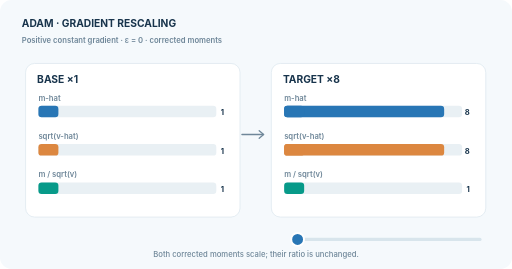
t = 0.00 s
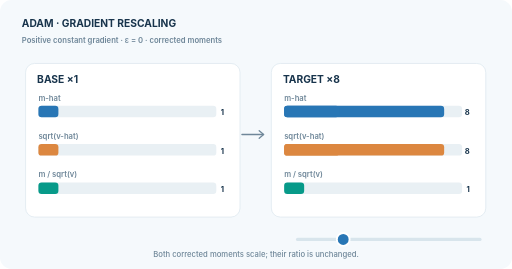
t = 1.50 s
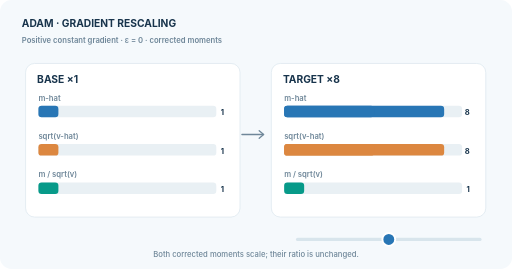
t = 3.00 s
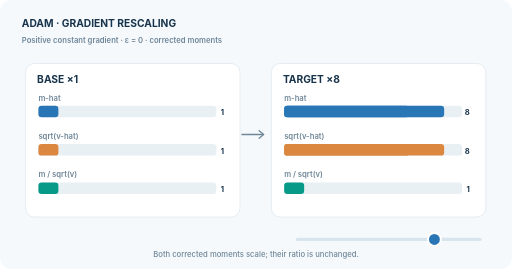
t = 4.50 s
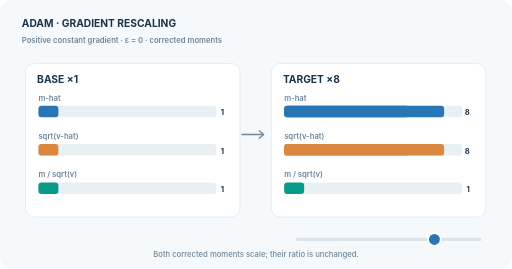
t = 7.00 s
t = 8.00 s: frame unchanged from t = 3.00 s, image omitted

The animated SVG that drew these frames (rendered in a browser with its animation timeline set to each time). Animation: 3 SMIL elements (animate=3); one cycle of 10.00 s, repeats indefinitely.

<svg xmlns="http://www.w3.org/2000/svg" width="800" height="420" viewBox="0 0 800 420" role="img" aria-labelledby="title desc"><title id="title">Adam positive gradient scale invariance</title><desc id="desc">An illustrative constant positive gradient history is uniformly scaled from one to eight. The bias-corrected momentum and root second moment both scale by eight, while the magnitude of their ratio stays one when epsilon equals zero. The animated bar interpolation is illustrative.</desc><style>text{font-family:Inter,Arial,sans-serif}@media(prefers-reduced-motion:reduce){.cursor{opacity:0!important}}</style><rect x="0" y="0" width="800" height="420" rx="18" fill="#f5f9fc" stroke="none"/><text x="34" y="42" font-size="16" fill="#18344c" font-weight="750" text-anchor="start">ADAM · GRADIENT RESCALING</text><text x="34" y="67" font-size="12" fill="#6f8799" font-weight="600" text-anchor="start">Positive constant gradient · ε = 0 · corrected moments</text><rect x="40" y="99" width="335" height="240" rx="14" fill="white" stroke="#d8e5ec"/><text x="58" y="129" font-size="16" fill="#18344c" font-weight="750" text-anchor="start">BASE  ×1</text><text x="60" y="157" font-size="12" fill="#6f8799" font-weight="600" text-anchor="start">m-hat</text><rect x="60" y="165" width="278" height="18" rx="5" fill="#e9f0f4" stroke="none"/><rect x="60" y="165" width="31.25" height="18" rx="5" fill="#2876b5" stroke="none"/><text x="350" y="180" font-size="12" fill="#18344c" font-weight="700" text-anchor="end">1</text><text x="60" y="217" font-size="12" fill="#6f8799" font-weight="600" text-anchor="start">sqrt(v-hat)</text><rect x="60" y="225" width="278" height="18" rx="5" fill="#e9f0f4" stroke="none"/><rect x="60" y="225" width="31.25" height="18" rx="5" fill="#dc8740" stroke="none"/><text x="350" y="240" font-size="12" fill="#18344c" font-weight="700" text-anchor="end">1</text><text x="60" y="277" font-size="12" fill="#6f8799" font-weight="600" text-anchor="start">m / sqrt(v)</text><rect x="60" y="285" width="278" height="18" rx="5" fill="#e9f0f4" stroke="none"/><rect x="60" y="285" width="31.25" height="18" rx="5" fill="#079a89" stroke="none"/><text x="350" y="300" font-size="12" fill="#18344c" font-weight="700" text-anchor="end">1</text><rect x="424" y="99" width="335" height="240" rx="14" fill="white" stroke="#d8e5ec"/><text x="442" y="129" font-size="16" fill="#18344c" font-weight="750" text-anchor="start">TARGET  ×8</text><text x="444" y="157" font-size="12" fill="#6f8799" font-weight="600" text-anchor="start">m-hat</text><rect x="444" y="165" width="278" height="18" rx="5" fill="#e9f0f4" stroke="none"/><rect x="444" y="165" width="250" height="18" rx="5" fill="#2876b5" stroke="none"/><text x="734" y="180" font-size="12" fill="#18344c" font-weight="700" text-anchor="end">8</text><text x="444" y="217" font-size="12" fill="#6f8799" font-weight="600" text-anchor="start">sqrt(v-hat)</text><rect x="444" y="225" width="278" height="18" rx="5" fill="#e9f0f4" stroke="none"/><rect x="444" y="225" width="250" height="18" rx="5" fill="#dc8740" stroke="none"/><text x="734" y="240" font-size="12" fill="#18344c" font-weight="700" text-anchor="end">8</text><text x="444" y="277" font-size="12" fill="#6f8799" font-weight="600" text-anchor="start">m / sqrt(v)</text><rect x="444" y="285" width="278" height="18" rx="5" fill="#e9f0f4" stroke="none"/><rect x="444" y="285" width="31.25" height="18" rx="5" fill="#079a89" stroke="none"/><text x="734" y="300" font-size="12" fill="#18344c" font-weight="700" text-anchor="end">1</text><path d="M378 210 L411 210" fill="none" stroke="#6f8799" stroke-width="2" stroke-linecap="round" stroke-linejoin="round" /><path d="M405 204 L412 210 L405 216" fill="none" stroke="#6f8799" stroke-width="2" stroke-linecap="round" stroke-linejoin="round" /><rect x="444" y="165" width="31.25" height="18" rx="5" fill="#2876b5"><animate attributeName="width" values="31.25;250;31.25" keyTimes="0;.6;1" dur="10s" repeatCount="indefinite"/></rect><rect x="444" y="225" width="31.25" height="18" rx="5" fill="#dc8740"><animate attributeName="width" values="31.25;250;31.25" keyTimes="0;.6;1" dur="10s" repeatCount="indefinite"/></rect><path d="M465 374 H750" fill="none" stroke="#d8e5ec" stroke-width="5" stroke-linecap="round" stroke-linejoin="round" /><circle cx="465" cy="374" r="10" fill="#2876b5" stroke="white" stroke-width="3"><animate attributeName="cx" values="465;750;465" keyTimes="0;.6;1" dur="10s" repeatCount="indefinite"/></circle><text x="400" y="402" font-size="12" fill="#6f8799" font-weight="500" text-anchor="middle">Both corrected moments scale; their ratio is unchanged.</text></svg>
